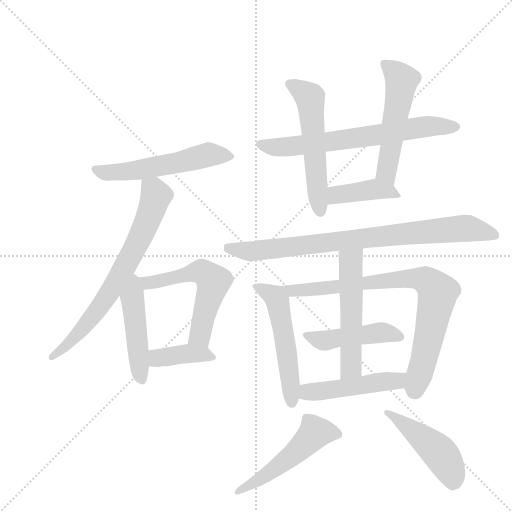
t = 0.00 s
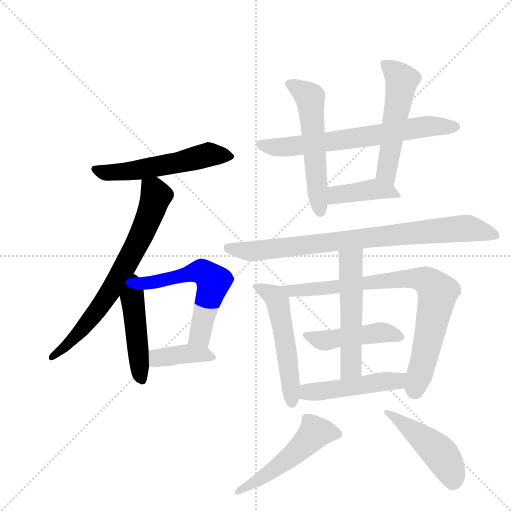
t = 2.41 s
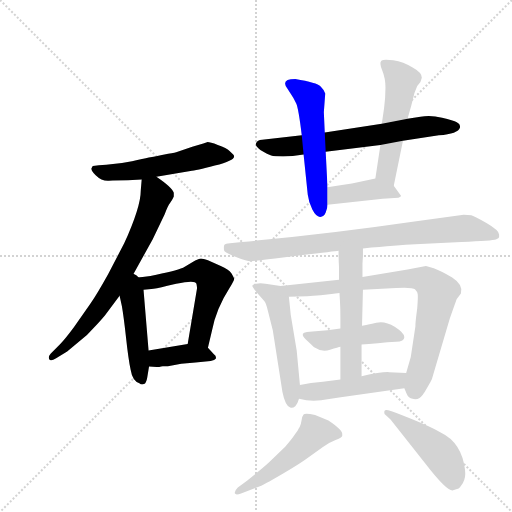
t = 4.82 s
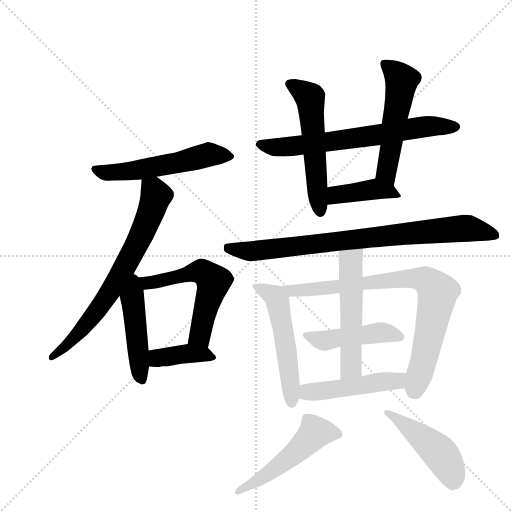
t = 7.23 s
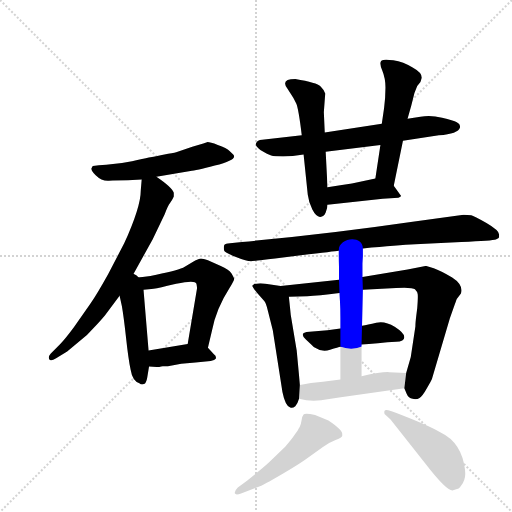
t = 9.65 s
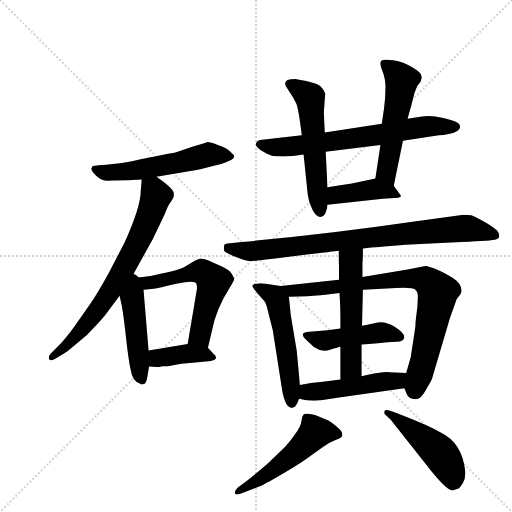
t = 12.06 s

The animated SVG that drew these frames (rendered in a browser with its animation timeline set to each time). Animation: 17 CSS @keyframes rules; one cycle of 12.06 s.

<svg version="1.1" viewBox="0 0 1024 1024" xmlns="http://www.w3.org/2000/svg">
  <g stroke="lightgray" stroke-dasharray="1,1" stroke-width="1" transform="scale(4, 4)">
    <line x1="0" y1="0" x2="256" y2="256"></line>
    <line x1="256" y1="0" x2="0" y2="256"></line>
    <line x1="128" y1="0" x2="128" y2="256"></line>
    <line x1="0" y1="128" x2="256" y2="128"></line>
  </g>
  <g transform="scale(0.92, -0.92) translate(60, -900)">
    <style type="text/css">
      
        @keyframes keyframes0 {
          from {
            stroke: blue;
            stroke-dashoffset: 555;
            stroke-width: 128;
          }
          64% {
            animation-timing-function: step-end;
            stroke: blue;
            stroke-dashoffset: 0;
            stroke-width: 128;
          }
          to {
            stroke: black;
            stroke-width: 1024;
          }
        }
        #make-me-a-hanzi-animation-0 {
          animation: keyframes0 0.70166015625s both;
          animation-delay: 0s;
          animation-timing-function: linear;
        }
      
        @keyframes keyframes1 {
          from {
            stroke: blue;
            stroke-dashoffset: 715;
            stroke-width: 128;
          }
          70% {
            animation-timing-function: step-end;
            stroke: blue;
            stroke-dashoffset: 0;
            stroke-width: 128;
          }
          to {
            stroke: black;
            stroke-width: 1024;
          }
        }
        #make-me-a-hanzi-animation-1 {
          animation: keyframes1 0.8318684895833334s both;
          animation-delay: 0.70166015625s;
          animation-timing-function: linear;
        }
      
        @keyframes keyframes2 {
          from {
            stroke: blue;
            stroke-dashoffset: 469;
            stroke-width: 128;
          }
          60% {
            animation-timing-function: step-end;
            stroke: blue;
            stroke-dashoffset: 0;
            stroke-width: 128;
          }
          to {
            stroke: black;
            stroke-width: 1024;
          }
        }
        #make-me-a-hanzi-animation-2 {
          animation: keyframes2 0.6316731770833334s both;
          animation-delay: 1.5335286458333335s;
          animation-timing-function: linear;
        }
      
        @keyframes keyframes3 {
          from {
            stroke: blue;
            stroke-dashoffset: 582;
            stroke-width: 128;
          }
          65% {
            animation-timing-function: step-end;
            stroke: blue;
            stroke-dashoffset: 0;
            stroke-width: 128;
          }
          to {
            stroke: black;
            stroke-width: 1024;
          }
        }
        #make-me-a-hanzi-animation-3 {
          animation: keyframes3 0.7236328125s both;
          animation-delay: 2.165201822916667s;
          animation-timing-function: linear;
        }
      
        @keyframes keyframes4 {
          from {
            stroke: blue;
            stroke-dashoffset: 394;
            stroke-width: 128;
          }
          56% {
            animation-timing-function: step-end;
            stroke: blue;
            stroke-dashoffset: 0;
            stroke-width: 128;
          }
          to {
            stroke: black;
            stroke-width: 1024;
          }
        }
        #make-me-a-hanzi-animation-4 {
          animation: keyframes4 0.5706380208333334s both;
          animation-delay: 2.888834635416667s;
          animation-timing-function: linear;
        }
      
        @keyframes keyframes5 {
          from {
            stroke: blue;
            stroke-dashoffset: 684;
            stroke-width: 128;
          }
          69% {
            animation-timing-function: step-end;
            stroke: blue;
            stroke-dashoffset: 0;
            stroke-width: 128;
          }
          to {
            stroke: black;
            stroke-width: 1024;
          }
        }
        #make-me-a-hanzi-animation-5 {
          animation: keyframes5 0.806640625s both;
          animation-delay: 3.4594726562500004s;
          animation-timing-function: linear;
        }
      
        @keyframes keyframes6 {
          from {
            stroke: blue;
            stroke-dashoffset: 554;
            stroke-width: 128;
          }
          64% {
            animation-timing-function: step-end;
            stroke: blue;
            stroke-dashoffset: 0;
            stroke-width: 128;
          }
          to {
            stroke: black;
            stroke-width: 1024;
          }
        }
        #make-me-a-hanzi-animation-6 {
          animation: keyframes6 0.7008463541666666s both;
          animation-delay: 4.26611328125s;
          animation-timing-function: linear;
        }
      
        @keyframes keyframes7 {
          from {
            stroke: blue;
            stroke-dashoffset: 535;
            stroke-width: 128;
          }
          64% {
            animation-timing-function: step-end;
            stroke: blue;
            stroke-dashoffset: 0;
            stroke-width: 128;
          }
          to {
            stroke: black;
            stroke-width: 1024;
          }
        }
        #make-me-a-hanzi-animation-7 {
          animation: keyframes7 0.6853841145833334s both;
          animation-delay: 4.966959635416667s;
          animation-timing-function: linear;
        }
      
        @keyframes keyframes8 {
          from {
            stroke: blue;
            stroke-dashoffset: 411;
            stroke-width: 128;
          }
          57% {
            animation-timing-function: step-end;
            stroke: blue;
            stroke-dashoffset: 0;
            stroke-width: 128;
          }
          to {
            stroke: black;
            stroke-width: 1024;
          }
        }
        #make-me-a-hanzi-animation-8 {
          animation: keyframes8 0.58447265625s both;
          animation-delay: 5.65234375s;
          animation-timing-function: linear;
        }
      
        @keyframes keyframes9 {
          from {
            stroke: blue;
            stroke-dashoffset: 849;
            stroke-width: 128;
          }
          73% {
            animation-timing-function: step-end;
            stroke: blue;
            stroke-dashoffset: 0;
            stroke-width: 128;
          }
          to {
            stroke: black;
            stroke-width: 1024;
          }
        }
        #make-me-a-hanzi-animation-9 {
          animation: keyframes9 0.94091796875s both;
          animation-delay: 6.23681640625s;
          animation-timing-function: linear;
        }
      
        @keyframes keyframes10 {
          from {
            stroke: blue;
            stroke-dashoffset: 539;
            stroke-width: 128;
          }
          64% {
            animation-timing-function: step-end;
            stroke: blue;
            stroke-dashoffset: 0;
            stroke-width: 128;
          }
          to {
            stroke: black;
            stroke-width: 1024;
          }
        }
        #make-me-a-hanzi-animation-10 {
          animation: keyframes10 0.6886393229166666s both;
          animation-delay: 7.177734375s;
          animation-timing-function: linear;
        }
      
        @keyframes keyframes11 {
          from {
            stroke: blue;
            stroke-dashoffset: 824;
            stroke-width: 128;
          }
          73% {
            animation-timing-function: step-end;
            stroke: blue;
            stroke-dashoffset: 0;
            stroke-width: 128;
          }
          to {
            stroke: black;
            stroke-width: 1024;
          }
        }
        #make-me-a-hanzi-animation-11 {
          animation: keyframes11 0.9205729166666666s both;
          animation-delay: 7.866373697916667s;
          animation-timing-function: linear;
        }
      
        @keyframes keyframes12 {
          from {
            stroke: blue;
            stroke-dashoffset: 461;
            stroke-width: 128;
          }
          60% {
            animation-timing-function: step-end;
            stroke: blue;
            stroke-dashoffset: 0;
            stroke-width: 128;
          }
          to {
            stroke: black;
            stroke-width: 1024;
          }
        }
        #make-me-a-hanzi-animation-12 {
          animation: keyframes12 0.6251627604166666s both;
          animation-delay: 8.786946614583334s;
          animation-timing-function: linear;
        }
      
        @keyframes keyframes13 {
          from {
            stroke: blue;
            stroke-dashoffset: 543;
            stroke-width: 128;
          }
          64% {
            animation-timing-function: step-end;
            stroke: blue;
            stroke-dashoffset: 0;
            stroke-width: 128;
          }
          to {
            stroke: black;
            stroke-width: 1024;
          }
        }
        #make-me-a-hanzi-animation-13 {
          animation: keyframes13 0.69189453125s both;
          animation-delay: 9.412109375s;
          animation-timing-function: linear;
        }
      
        @keyframes keyframes14 {
          from {
            stroke: blue;
            stroke-dashoffset: 486;
            stroke-width: 128;
          }
          61% {
            animation-timing-function: step-end;
            stroke: blue;
            stroke-dashoffset: 0;
            stroke-width: 128;
          }
          to {
            stroke: black;
            stroke-width: 1024;
          }
        }
        #make-me-a-hanzi-animation-14 {
          animation: keyframes14 0.6455078125s both;
          animation-delay: 10.10400390625s;
          animation-timing-function: linear;
        }
      
        @keyframes keyframes15 {
          from {
            stroke: blue;
            stroke-dashoffset: 521;
            stroke-width: 128;
          }
          63% {
            animation-timing-function: step-end;
            stroke: blue;
            stroke-dashoffset: 0;
            stroke-width: 128;
          }
          to {
            stroke: black;
            stroke-width: 1024;
          }
        }
        #make-me-a-hanzi-animation-15 {
          animation: keyframes15 0.6739908854166666s both;
          animation-delay: 10.74951171875s;
          animation-timing-function: linear;
        }
      
        @keyframes keyframes16 {
          from {
            stroke: blue;
            stroke-dashoffset: 470;
            stroke-width: 128;
          }
          60% {
            animation-timing-function: step-end;
            stroke: blue;
            stroke-dashoffset: 0;
            stroke-width: 128;
          }
          to {
            stroke: black;
            stroke-width: 1024;
          }
        }
        #make-me-a-hanzi-animation-16 {
          animation: keyframes16 0.6324869791666666s both;
          animation-delay: 11.423502604166666s;
          animation-timing-function: linear;
        }
      
    </style>
    
      <path d="M 280 516 L 354 528 Q 365 529 407 540 Q 449 551 449 560 Q 449 562 447 564 L 439 572 Q 433 578 413.5 585 Q 394 592 390 591 L 382 588 L 358 581 L 323 569 Q 320 568 313 567 Q 306 566 297.5 564 Q 289 562 282 561 Q 275 560 263.5 557.5 Q 252 555 227 549.5 Q 202 544 171 542 L 155 541 L 142 539 Q 140 537 140 536 Q 135 532 148 519 Q 161 506 176.5 507 Q 192 508 218 508 L 248 510 L 280 516 Z" fill="lightgray"></path>
    
      <path d="M 225 295 L 272 380 L 298 434 Q 305 453 310 459 Q 314 465 318 473 L 318 481 Q 314 493 280 516 C 256 533 250 537 248 510 L 246 486 Q 246 450 210 371 L 175 304 Q 151 261 136 239 L 101 189 Q 81 162 70 151 L 50 131 Q 44 124 47 119 Q 50 114 62 121 L 86 136 L 129 172 Q 153 196 168 214 L 200 257 L 225 295 Z" fill="lightgray"></path>
    
      <path d="M 200 257 L 205 234 Q 209 211 214 166 Q 219 120 224 96 Q 228 71 243 67 Q 247 63 253 65 Q 258 67 260 79 L 264 103 L 263 138 L 252 270 C 248 321 186 319 200 257 Z" fill="lightgray"></path>
    
      <path d="M 252 270 L 269 272 Q 276 272 304 279 L 323 283 Q 365 292 367 283 Q 369 274 368 271 L 348 152 C 343 122 385 115 392 144 L 401 182 Q 410 229 439 274 Q 449 290 449 293 Q 449 296 443 306 Q 437 315 420 322 L 392 334 Q 381 338 377 338 Q 372 338 358 330 L 338 318 Q 321 311 267 300 L 250 298 Q 237 297 225 295 C 195 291 222 266 252 270 Z" fill="lightgray"></path>
    
      <path d="M 264 103 L 284 102 L 286 102 Q 290 104 294 104 L 305 104 Q 333 111 365 112 L 398 115 Q 407 117 409 120 Q 411 126 405 130 L 392 144 C 380 157 378 157 348 152 L 263 138 C 233 133 234 104 264 103 Z" fill="lightgray"></path>
    
      <path d="M 596 606 L 510 596 Q 499 595 497 589 Q 493 584 506 574 Q 523 564 529.5 562 Q 536 560 555.5 560 Q 575 560 600 564 L 648 570 L 767 585 L 816 594 L 894 606 Q 936 609 940 623 L 940 626 Q 940 631 933 634.5 Q 926 638 901 644 Q 876 650 854 646 L 826 642 L 770 631 L 646 612 L 596 606 Z" fill="lightgray"></path>
    
      <path d="M 647 697 Q 645 704 637 712 Q 629 720 582 728 Q 549 728 565 707 L 572 696 Q 579 686 584 675 Q 589 664 596 606 L 600 564 L 609 477 Q 611 460 619 444.5 Q 627 429 635.5 428.5 Q 644 428 648 438 Q 652 448 652 455 L 652 493 L 648 570 L 646 612 L 644 656 L 647 697 Z" fill="lightgray"></path>
    
      <path d="M 796 496 L 816 594 L 826 642 L 834 670 L 841 698 L 847 713 L 854 722 L 857 731 Q 857 742 837 753 Q 817 766 795 769 Q 773 772 769 768 Q 764 763 771 747 Q 778 730 778 710 Q 778 689 775 665 L 770 631 L 767 585 L 756 512 C 752 482 790 467 796 496 Z" fill="lightgray"></path>
    
      <path d="M 652 455 L 772 468 L 806 470 Q 810 472 812 474 L 796 496 C 781 517 781 517 756 512 L 705 501 Q 681 497 652 493 C 622 489 622 452 652 455 Z" fill="lightgray"></path>
    
      <path d="M 729 360 Q 805 367 843 369 L 943 374 Q 1011 377 1018 379.5 Q 1025 382 1025 384 L 1025 390 Q 1025 399 997.5 415 Q 970 431 964.5 432 Q 959 433 948 433 L 837 418 Q 651 391 466 374 L 440 371 Q 430 370 428 368 Q 426 366 427 356 Q 428 351 453 341.5 Q 478 332 484 332 Q 490 332 538 338 L 594 345 Q 668 354 676 355 L 729 360 Z" fill="lightgray"></path>
    
      <path d="M 592 63 L 585 138 L 572 216 Q 572 217 568 255 C 566 276 566 276 550 278 L 517 283 Q 505 285 497 283 L 493 283 Q 489 279 488 279 Q 494 268 501 261 L 514 246 Q 518 243 523 222 L 533 182 L 554 48 Q 560 18 571 14 Q 576 12 582 17 Q 587 22 590 33 L 592 63 Z" fill="lightgray"></path>
    
      <path d="M 568 255 L 608 256 Q 631 257 678 263 L 729 270 L 801 274 Q 837 276 842 271 Q 847 266 848 261 Q 849 255 847 230 L 845 214 Q 843 198 843 190 L 833 124 L 823 89 L 819 56 L 824 44 Q 828 34 837 33 Q 846 31 852 35 Q 858 38 868 56 Q 878 73 879 76 L 918 208 Q 932 248 933 250 L 942 262 Q 948 281 923 297 Q 897 312 883 317 L 866 322 L 826 314 L 728 298 L 677 292 L 550 278 C 520 275 538 254 568 255 Z" fill="lightgray"></path>
    
      <path d="M 623 145 Q 639 134 657.5 139.5 Q 676 145 680 146 L 726 151 Q 740 152 761.5 154 Q 783 156 801 157 Q 819 158 819 167 Q 819 176 798 189.5 Q 777 203 758 198.5 Q 739 194 727 192 L 680 186 L 652 182 L 613 179 Q 588 178 605 162 Q 622 146 623 145 Z" fill="lightgray"></path>
    
      <path d="M 680 146 L 680 75 C 680 45 726 52 726 82 L 726 151 L 727 192 L 729 270 L 728 298 L 728 327 L 729 343 L 729 360 C 729 390 676 385 676 355 Q 676 334 677 319 L 677 292 L 678 263 L 679 246 Q 680 229 680 210 L 680 186 L 680 146 Z" fill="lightgray"></path>
    
      <path d="M 680 75 L 642 70 Q 615 68 592 63 C 563 57 561 39 590 33 L 606 30 Q 622 28 638 30 L 677 36 L 819 56 C 849 60 853 87 823 89 L 786 91 Q 770 92 726 82 L 680 75 Z" fill="lightgray"></path>
    
      <path d="M 457 -160 Q 449 -168 450.5 -172.5 Q 452 -177 464 -173 L 508 -156 Q 519 -151 556.5 -129 Q 594 -107 614 -92 L 642 -72 Q 657 -61 669.5 -56.5 Q 682 -52 684 -48 L 684 -43 Q 684 -34 654 -14 L 625 -2 Q 603 2 600 -1 Q 597 -4 595.5 -14 Q 594 -24 591.5 -28 Q 589 -32 588 -34 Q 587 -36 584 -40 Q 581 -44 577.5 -49.5 Q 574 -55 560 -71 L 525 -105 Q 511 -118 477 -145 L 457 -160 Z" fill="lightgray"></path>
    
      <path d="M 865 -108 Q 912 -169 925 -166 L 937 -162 Q 939 -161 946 -150.5 Q 953 -140 951 -122 Q 944 -62 898 -40 Q 872 -26 833.5 -10.5 Q 795 5 784 8 Q 773 11 776 0 L 789 -12 L 865 -108 Z" fill="lightgray"></path>
    
    
      <clipPath id="make-me-a-hanzi-clip-0">
        <path d="M 280 516 L 354 528 Q 365 529 407 540 Q 449 551 449 560 Q 449 562 447 564 L 439 572 Q 433 578 413.5 585 Q 394 592 390 591 L 382 588 L 358 581 L 323 569 Q 320 568 313 567 Q 306 566 297.5 564 Q 289 562 282 561 Q 275 560 263.5 557.5 Q 252 555 227 549.5 Q 202 544 171 542 L 155 541 L 142 539 Q 140 537 140 536 Q 135 532 148 519 Q 161 506 176.5 507 Q 192 508 218 508 L 248 510 L 280 516 Z"></path>
      </clipPath>
      <path clip-path="url(#make-me-a-hanzi-clip-0)" d="M 149 532 L 172 524 L 224 528 L 398 564 L 443 560" fill="none" id="make-me-a-hanzi-animation-0" stroke-dasharray="427 854" stroke-linecap="round"></path>
    
      <clipPath id="make-me-a-hanzi-clip-1">
        <path d="M 225 295 L 272 380 L 298 434 Q 305 453 310 459 Q 314 465 318 473 L 318 481 Q 314 493 280 516 C 256 533 250 537 248 510 L 246 486 Q 246 450 210 371 L 175 304 Q 151 261 136 239 L 101 189 Q 81 162 70 151 L 50 131 Q 44 124 47 119 Q 50 114 62 121 L 86 136 L 129 172 Q 153 196 168 214 L 200 257 L 225 295 Z"></path>
      </clipPath>
      <path clip-path="url(#make-me-a-hanzi-clip-1)" d="M 255 503 L 279 475 L 234 362 L 156 231 L 95 158 L 54 124" fill="none" id="make-me-a-hanzi-animation-1" stroke-dasharray="587 1174" stroke-linecap="round"></path>
    
      <clipPath id="make-me-a-hanzi-clip-2">
        <path d="M 200 257 L 205 234 Q 209 211 214 166 Q 219 120 224 96 Q 228 71 243 67 Q 247 63 253 65 Q 258 67 260 79 L 264 103 L 263 138 L 252 270 C 248 321 186 319 200 257 Z"></path>
      </clipPath>
      <path clip-path="url(#make-me-a-hanzi-clip-2)" d="M 225 286 L 243 94 L 250 75" fill="none" id="make-me-a-hanzi-animation-2" stroke-dasharray="341 682" stroke-linecap="round"></path>
    
      <clipPath id="make-me-a-hanzi-clip-3">
        <path d="M 252 270 L 269 272 Q 276 272 304 279 L 323 283 Q 365 292 367 283 Q 369 274 368 271 L 348 152 C 343 122 385 115 392 144 L 401 182 Q 410 229 439 274 Q 449 290 449 293 Q 449 296 443 306 Q 437 315 420 322 L 392 334 Q 381 338 377 338 Q 372 338 358 330 L 338 318 Q 321 311 267 300 L 250 298 Q 237 297 225 295 C 195 291 222 266 252 270 Z"></path>
      </clipPath>
      <path clip-path="url(#make-me-a-hanzi-clip-3)" d="M 232 293 L 271 286 L 364 309 L 388 305 L 404 287 L 374 171 L 386 152" fill="none" id="make-me-a-hanzi-animation-3" stroke-dasharray="454 908" stroke-linecap="round"></path>
    
      <clipPath id="make-me-a-hanzi-clip-4">
        <path d="M 264 103 L 284 102 L 286 102 Q 290 104 294 104 L 305 104 Q 333 111 365 112 L 398 115 Q 407 117 409 120 Q 411 126 405 130 L 392 144 C 380 157 378 157 348 152 L 263 138 C 233 133 234 104 264 103 Z"></path>
      </clipPath>
      <path clip-path="url(#make-me-a-hanzi-clip-4)" d="M 269 109 L 285 122 L 330 130 L 380 130 L 401 123" fill="none" id="make-me-a-hanzi-animation-4" stroke-dasharray="266 532" stroke-linecap="round"></path>
    
      <clipPath id="make-me-a-hanzi-clip-5">
        <path d="M 596 606 L 510 596 Q 499 595 497 589 Q 493 584 506 574 Q 523 564 529.5 562 Q 536 560 555.5 560 Q 575 560 600 564 L 648 570 L 767 585 L 816 594 L 894 606 Q 936 609 940 623 L 940 626 Q 940 631 933 634.5 Q 926 638 901 644 Q 876 650 854 646 L 826 642 L 770 631 L 646 612 L 596 606 Z"></path>
      </clipPath>
      <path clip-path="url(#make-me-a-hanzi-clip-5)" d="M 507 586 L 537 580 L 589 583 L 864 625 L 931 625" fill="none" id="make-me-a-hanzi-animation-5" stroke-dasharray="556 1112" stroke-linecap="round"></path>
    
      <clipPath id="make-me-a-hanzi-clip-6">
        <path d="M 647 697 Q 645 704 637 712 Q 629 720 582 728 Q 549 728 565 707 L 572 696 Q 579 686 584 675 Q 589 664 596 606 L 600 564 L 609 477 Q 611 460 619 444.5 Q 627 429 635.5 428.5 Q 644 428 648 438 Q 652 448 652 455 L 652 493 L 648 570 L 646 612 L 644 656 L 647 697 Z"></path>
      </clipPath>
      <path clip-path="url(#make-me-a-hanzi-clip-6)" d="M 574 717 L 614 688 L 636 440" fill="none" id="make-me-a-hanzi-animation-6" stroke-dasharray="426 852" stroke-linecap="round"></path>
    
      <clipPath id="make-me-a-hanzi-clip-7">
        <path d="M 796 496 L 816 594 L 826 642 L 834 670 L 841 698 L 847 713 L 854 722 L 857 731 Q 857 742 837 753 Q 817 766 795 769 Q 773 772 769 768 Q 764 763 771 747 Q 778 730 778 710 Q 778 689 775 665 L 770 631 L 767 585 L 756 512 C 752 482 790 467 796 496 Z"></path>
      </clipPath>
      <path clip-path="url(#make-me-a-hanzi-clip-7)" d="M 775 762 L 797 745 L 813 722 L 780 531 L 792 504" fill="none" id="make-me-a-hanzi-animation-7" stroke-dasharray="407 814" stroke-linecap="round"></path>
    
      <clipPath id="make-me-a-hanzi-clip-8">
        <path d="M 652 455 L 772 468 L 806 470 Q 810 472 812 474 L 796 496 C 781 517 781 517 756 512 L 705 501 Q 681 497 652 493 C 622 489 622 452 652 455 Z"></path>
      </clipPath>
      <path clip-path="url(#make-me-a-hanzi-clip-8)" d="M 659 461 L 672 476 L 754 489 L 805 478" fill="none" id="make-me-a-hanzi-animation-8" stroke-dasharray="283 566" stroke-linecap="round"></path>
    
      <clipPath id="make-me-a-hanzi-clip-9">
        <path d="M 729 360 Q 805 367 843 369 L 943 374 Q 1011 377 1018 379.5 Q 1025 382 1025 384 L 1025 390 Q 1025 399 997.5 415 Q 970 431 964.5 432 Q 959 433 948 433 L 837 418 Q 651 391 466 374 L 440 371 Q 430 370 428 368 Q 426 366 427 356 Q 428 351 453 341.5 Q 478 332 484 332 Q 490 332 538 338 L 594 345 Q 668 354 676 355 L 729 360 Z"></path>
      </clipPath>
      <path clip-path="url(#make-me-a-hanzi-clip-9)" d="M 436 361 L 485 354 L 945 404 L 1024 387" fill="none" id="make-me-a-hanzi-animation-9" stroke-dasharray="721 1442" stroke-linecap="round"></path>
    
      <clipPath id="make-me-a-hanzi-clip-10">
        <path d="M 592 63 L 585 138 L 572 216 Q 572 217 568 255 C 566 276 566 276 550 278 L 517 283 Q 505 285 497 283 L 493 283 Q 489 279 488 279 Q 494 268 501 261 L 514 246 Q 518 243 523 222 L 533 182 L 554 48 Q 560 18 571 14 Q 576 12 582 17 Q 587 22 590 33 L 592 63 Z"></path>
      </clipPath>
      <path clip-path="url(#make-me-a-hanzi-clip-10)" d="M 494 276 L 530 260 L 545 242 L 574 24" fill="none" id="make-me-a-hanzi-animation-10" stroke-dasharray="411 822" stroke-linecap="round"></path>
    
      <clipPath id="make-me-a-hanzi-clip-11">
        <path d="M 568 255 L 608 256 Q 631 257 678 263 L 729 270 L 801 274 Q 837 276 842 271 Q 847 266 848 261 Q 849 255 847 230 L 845 214 Q 843 198 843 190 L 833 124 L 823 89 L 819 56 L 824 44 Q 828 34 837 33 Q 846 31 852 35 Q 858 38 868 56 Q 878 73 879 76 L 918 208 Q 932 248 933 250 L 942 262 Q 948 281 923 297 Q 897 312 883 317 L 866 322 L 826 314 L 728 298 L 677 292 L 550 278 C 520 275 538 254 568 255 Z"></path>
      </clipPath>
      <path clip-path="url(#make-me-a-hanzi-clip-11)" d="M 558 275 L 601 269 L 837 295 L 870 288 L 891 263 L 890 251 L 866 136 L 840 49" fill="none" id="make-me-a-hanzi-animation-11" stroke-dasharray="696 1392" stroke-linecap="round"></path>
    
      <clipPath id="make-me-a-hanzi-clip-12">
        <path d="M 623 145 Q 639 134 657.5 139.5 Q 676 145 680 146 L 726 151 Q 740 152 761.5 154 Q 783 156 801 157 Q 819 158 819 167 Q 819 176 798 189.5 Q 777 203 758 198.5 Q 739 194 727 192 L 680 186 L 652 182 L 613 179 Q 588 178 605 162 Q 622 146 623 145 Z"></path>
      </clipPath>
      <path clip-path="url(#make-me-a-hanzi-clip-12)" d="M 608 171 L 643 159 L 767 177 L 809 168" fill="none" id="make-me-a-hanzi-animation-12" stroke-dasharray="333 666" stroke-linecap="round"></path>
    
      <clipPath id="make-me-a-hanzi-clip-13">
        <path d="M 680 146 L 680 75 C 680 45 726 52 726 82 L 726 151 L 727 192 L 729 270 L 728 298 L 728 327 L 729 343 L 729 360 C 729 390 676 385 676 355 Q 676 334 677 319 L 677 292 L 678 263 L 679 246 Q 680 229 680 210 L 680 186 L 680 146 Z"></path>
      </clipPath>
      <path clip-path="url(#make-me-a-hanzi-clip-13)" d="M 723 356 L 702 331 L 704 117 L 703 102 L 687 82" fill="none" id="make-me-a-hanzi-animation-13" stroke-dasharray="415 830" stroke-linecap="round"></path>
    
      <clipPath id="make-me-a-hanzi-clip-14">
        <path d="M 680 75 L 642 70 Q 615 68 592 63 C 563 57 561 39 590 33 L 606 30 Q 622 28 638 30 L 677 36 L 819 56 C 849 60 853 87 823 89 L 786 91 Q 770 92 726 82 L 680 75 Z"></path>
      </clipPath>
      <path clip-path="url(#make-me-a-hanzi-clip-14)" d="M 595 40 L 609 48 L 803 72 L 817 84" fill="none" id="make-me-a-hanzi-animation-14" stroke-dasharray="358 716" stroke-linecap="round"></path>
    
      <clipPath id="make-me-a-hanzi-clip-15">
        <path d="M 457 -160 Q 449 -168 450.5 -172.5 Q 452 -177 464 -173 L 508 -156 Q 519 -151 556.5 -129 Q 594 -107 614 -92 L 642 -72 Q 657 -61 669.5 -56.5 Q 682 -52 684 -48 L 684 -43 Q 684 -34 654 -14 L 625 -2 Q 603 2 600 -1 Q 597 -4 595.5 -14 Q 594 -24 591.5 -28 Q 589 -32 588 -34 Q 587 -36 584 -40 Q 581 -44 577.5 -49.5 Q 574 -55 560 -71 L 525 -105 Q 511 -118 477 -145 L 457 -160 Z"></path>
      </clipPath>
      <path clip-path="url(#make-me-a-hanzi-clip-15)" d="M 678 -45 L 625 -41 L 539 -119 L 457 -168" fill="none" id="make-me-a-hanzi-animation-15" stroke-dasharray="393 786" stroke-linecap="round"></path>
    
      <clipPath id="make-me-a-hanzi-clip-16">
        <path d="M 865 -108 Q 912 -169 925 -166 L 937 -162 Q 939 -161 946 -150.5 Q 953 -140 951 -122 Q 944 -62 898 -40 Q 872 -26 833.5 -10.5 Q 795 5 784 8 Q 773 11 776 0 L 789 -12 L 865 -108 Z"></path>
      </clipPath>
      <path clip-path="url(#make-me-a-hanzi-clip-16)" d="M 783 1 L 819 -21 L 897 -86 L 918 -119 L 925 -149" fill="none" id="make-me-a-hanzi-animation-16" stroke-dasharray="342 684" stroke-linecap="round"></path>
    
  </g>
</svg>
